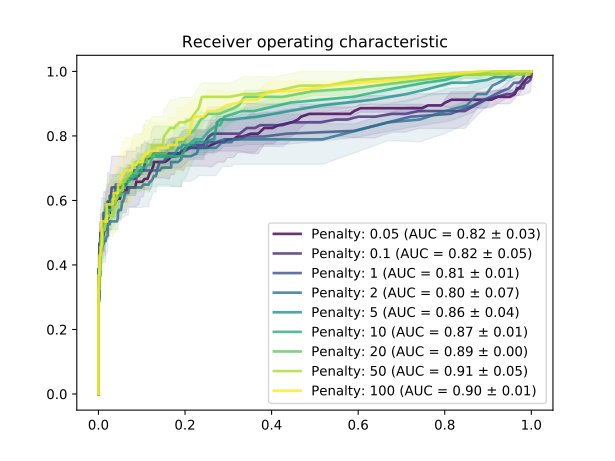

Data behind this chart, as committed beside it:
Penalty, 0.05, 0.05, 0.05, 0.1, 0.1, 0.1, 1.0, 1.0, 1.0, 2.0, 2.0, 2.0, 5.0, 5.0, 5.0, 10.0, 10.0, 10.0, 20.0, 20.0, 20.0, 50.0, 50.0
Distance, TPR, FPR, STD-tpr, TPR, FPR, STD-tpr, TPR, FPR, STD-tpr, TPR, FPR, STD-tpr, TPR, FPR, STD-tpr, TPR, FPR, STD-tpr, TPR, FPR, STD-tpr, TPR, FPR
-1.5, 1.0, 1.0, 0.0, 1.0, 1.0, 0.0, 1.0, 1.0, 0.0, 1.0, 1.0, 0.0, 1.0, 1.0, 0.0, 1.0, 1.0, 0.0, 1.0, 1.0, 0.0, 1.0, 1.0
-1.49, 1.0, 1.0, 0.0, 1.0, 1.0, 0.0, 1.0, 1.0, 0.0, 1.0, 1.0, 0.0, 1.0, 1.0, 0.0, 1.0, 1.0, 0.0, 1.0, 1.0, 0.0, 1.0, 1.0
-1.48, 1.0, 1.0, 0.0, 1.0, 1.0, 0.0, 1.0, 1.0, 0.0, 1.0, 1.0, 0.0, 1.0, 1.0, 0.0, 1.0, 1.0, 0.0, 1.0, 1.0, 0.0, 1.0, 1.0
-1.47, 1.0, 1.0, 0.0, 1.0, 1.0, 0.0, 1.0, 1.0, 0.0, 1.0, 1.0, 0.0, 1.0, 1.0, 0.0, 1.0, 1.0, 0.0, 1.0, 1.0, 0.0, 1.0, 1.0
-1.46, 1.0, 1.0, 0.0, 1.0, 1.0, 0.0, 1.0, 1.0, 0.0, 1.0, 1.0, 0.0, 1.0, 1.0, 0.0, 1.0, 1.0, 0.0, 1.0, 1.0, 0.0, 1.0, 1.0
-1.45, 1.0, 1.0, 0.0, 1.0, 1.0, 0.0, 1.0, 1.0, 0.0, 1.0, 1.0, 0.0, 1.0, 1.0, 0.0, 1.0, 1.0, 0.0, 1.0, 1.0, 0.0, 1.0, 1.0
-1.44, 1.0, 1.0, 0.0, 1.0, 1.0, 0.0, 1.0, 1.0, 0.0, 1.0, 1.0, 0.0, 1.0, 1.0, 0.0, 1.0, 1.0, 0.0, 1.0, 1.0, 0.0, 1.0, 1.0
-1.43, 1.0, 1.0, 0.0, 1.0, 1.0, 0.0, 1.0, 1.0, 0.0, 1.0, 1.0, 0.0, 1.0, 1.0, 0.0, 1.0, 1.0, 0.0, 1.0, 1.0, 0.0, 1.0, 1.0
-1.42, 1.0, 1.0, 0.0, 1.0, 1.0, 0.0, 1.0, 1.0, 0.0, 1.0, 1.0, 0.0, 1.0, 1.0, 0.0, 1.0, 1.0, 0.0, 1.0, 1.0, 0.0, 1.0, 1.0
-1.41, 1.0, 1.0, 0.0, 1.0, 1.0, 0.0, 1.0, 1.0, 0.0, 1.0, 1.0, 0.0, 1.0, 1.0, 0.0, 1.0, 1.0, 0.0, 1.0, 1.0, 0.0, 1.0, 1.0
-1.4, 1.0, 1.0, 0.0, 1.0, 1.0, 0.0, 1.0, 1.0, 0.0, 1.0, 1.0, 0.0, 1.0, 1.0, 0.0, 1.0, 1.0, 0.0, 1.0, 1.0, 0.0, 1.0, 1.0
-1.39, 1.0, 1.0, 0.0, 1.0, 1.0, 0.0, 1.0, 1.0, 0.0, 1.0, 1.0, 0.0, 1.0, 1.0, 0.0, 1.0, 1.0, 0.0, 1.0, 1.0, 0.0, 1.0, 1.0
-1.38, 1.0, 1.0, 0.0, 1.0, 1.0, 0.0, 1.0, 1.0, 0.0, 1.0, 1.0, 0.0, 1.0, 1.0, 0.0, 1.0, 1.0, 0.0, 1.0, 1.0, 0.0, 1.0, 1.0
-1.37, 1.0, 1.0, 0.0, 1.0, 1.0, 0.0, 1.0, 1.0, 0.0, 1.0, 1.0, 0.0, 1.0, 1.0, 0.0, 1.0, 1.0, 0.0, 1.0, 1.0, 0.0, 1.0, 1.0
-1.36, 1.0, 1.0, 0.0, 1.0, 1.0, 0.0, 1.0, 1.0, 0.0, 1.0, 1.0, 0.0, 1.0, 1.0, 0.0, 1.0, 1.0, 0.0, 1.0, 1.0, 0.0, 1.0, 1.0
-1.35, 1.0, 1.0, 0.0, 1.0, 1.0, 0.0, 1.0, 1.0, 0.0, 1.0, 1.0, 0.0, 1.0, 1.0, 0.0, 1.0, 1.0, 0.0, 1.0, 1.0, 0.0, 1.0, 1.0
-1.34, 1.0, 1.0, 0.0, 1.0, 1.0, 0.0, 1.0, 1.0, 0.0, 1.0, 1.0, 0.0, 1.0, 1.0, 0.0, 1.0, 1.0, 0.0, 1.0, 1.0, 0.0, 1.0, 1.0
-1.33, 1.0, 1.0, 0.0, 1.0, 1.0, 0.0, 1.0, 1.0, 0.0, 1.0, 1.0, 0.0, 1.0, 1.0, 0.0, 1.0, 1.0, 0.0, 1.0, 1.0, 0.0, 1.0, 1.0
-1.32, 1.0, 1.0, 0.0, 1.0, 1.0, 0.0, 1.0, 1.0, 0.0, 1.0, 1.0, 0.0, 1.0, 1.0, 0.0, 1.0, 1.0, 0.0, 1.0, 1.0, 0.0, 1.0, 1.0
-1.31, 1.0, 1.0, 0.0, 1.0, 1.0, 0.0, 1.0, 1.0, 0.0, 1.0, 1.0, 0.0, 1.0, 1.0, 0.0, 1.0, 1.0, 0.0, 1.0, 1.0, 0.0, 1.0, 1.0
-1.3, 1.0, 1.0, 0.0, 1.0, 1.0, 0.0, 1.0, 1.0, 0.0, 1.0, 1.0, 0.0, 1.0, 1.0, 0.0, 1.0, 1.0, 0.0, 1.0, 1.0, 0.0, 1.0, 1.0
-1.29, 1.0, 1.0, 0.0, 1.0, 1.0, 0.0, 1.0, 1.0, 0.0, 1.0, 1.0, 0.0, 1.0, 1.0, 0.0, 1.0, 1.0, 0.0, 1.0, 1.0, 0.0, 1.0, 1.0
-1.28, 0.9912, 1.0, 0.01241, 1.0, 1.0, 0.0, 1.0, 1.0, 0.0, 1.0, 1.0, 0.0, 1.0, 1.0, 0.0, 1.0, 1.0, 0.0, 1.0, 1.0, 0.0, 1.0, 1.0
-1.27, 0.9825, 0.9976, 0.01241, 1.0, 1.0, 0.0, 1.0, 1.0, 0.0, 1.0, 1.0, 0.0, 1.0, 1.0, 0.0, 1.0, 1.0, 0.0, 1.0, 1.0, 0.0, 1.0, 1.0
-1.26, 0.9825, 0.9976, 0.01241, 1.0, 1.0, 0.0, 1.0, 1.0, 0.0, 1.0, 1.0, 0.0, 1.0, 1.0, 0.0, 1.0, 1.0, 0.0, 1.0, 1.0, 0.0, 1.0, 1.0
-1.25, 0.9825, 0.9976, 0.01241, 1.0, 1.0, 0.0, 1.0, 1.0, 0.0, 1.0, 1.0, 0.0, 1.0, 1.0, 0.0, 1.0, 1.0, 0.0, 1.0, 1.0, 0.0, 1.0, 1.0
-1.24, 0.9825, 0.9953, 0.01241, 1.0, 1.0, 0.0, 1.0, 1.0, 0.0, 1.0, 1.0, 0.0, 1.0, 1.0, 0.0, 1.0, 1.0, 0.0, 1.0, 1.0, 0.0, 1.0, 1.0
-1.23, 0.9825, 0.9929, 0.01241, 1.0, 1.0, 0.0, 1.0, 1.0, 0.0, 1.0, 1.0, 0.0, 1.0, 1.0, 0.0, 1.0, 1.0, 0.0, 1.0, 1.0, 0.0, 1.0, 1.0
-1.22, 0.9649, 0.9811, 0.01241, 0.9912, 1.0, 0.01241, 1.0, 1.0, 0.0, 1.0, 1.0, 0.0, 1.0, 1.0, 0.0, 1.0, 1.0, 0.0, 1.0, 1.0, 0.0, 1.0, 1.0
-1.21, 0.9474, 0.9716, 0.02149, 0.9825, 1.0, 0.02481, 1.0, 1.0, 0.0, 1.0, 1.0, 0.0, 1.0, 1.0, 0.0, 1.0, 1.0, 0.0, 1.0, 1.0, 0.0, 1.0, 1.0
-1.2, 0.9474, 0.9669, 0.02149, 0.9825, 1.0, 0.02481, 1.0, 1.0, 0.0, 1.0, 1.0, 0.0, 1.0, 1.0, 0.0, 1.0, 1.0, 0.0, 1.0, 1.0, 0.0, 1.0, 1.0
-1.19, 0.9298, 0.9622, 0.01241, 0.9825, 1.0, 0.02481, 1.0, 1.0, 0.0, 1.0, 1.0, 0.0, 1.0, 1.0, 0.0, 1.0, 1.0, 0.0, 1.0, 1.0, 0.0, 1.0, 1.0
-1.18, 0.9211, 0.9504, 0.02149, 0.9737, 0.9976, 0.03722, 1.0, 1.0, 0.0, 1.0, 1.0, 0.0, 1.0, 1.0, 0.0, 1.0, 1.0, 0.0, 1.0, 1.0, 0.0, 1.0, 1.0
-1.17, 0.9211, 0.9433, 0.02149, 0.9737, 0.9976, 0.03722, 1.0, 1.0, 0.0, 1.0, 1.0, 0.0, 1.0, 1.0, 0.0, 1.0, 1.0, 0.0, 1.0, 1.0, 0.0, 1.0, 1.0
-1.16, 0.9211, 0.9409, 0.02149, 0.9649, 0.9905, 0.03282, 1.0, 1.0, 0.0, 1.0, 1.0, 0.0, 1.0, 1.0, 0.0, 1.0, 1.0, 0.0, 1.0, 1.0, 0.0, 1.0, 1.0
-1.15, 0.9211, 0.922, 0.02149, 0.9649, 0.9858, 0.03282, 1.0, 1.0, 0.0, 1.0, 1.0, 0.0, 1.0, 1.0, 0.0, 1.0, 1.0, 0.0, 1.0, 1.0, 0.0, 1.0, 1.0
-1.14, 0.9123, 0.9078, 0.02481, 0.9474, 0.9811, 0.02149, 1.0, 1.0, 0.0, 1.0, 1.0, 0.0, 1.0, 1.0, 0.0, 1.0, 1.0, 0.0, 1.0, 1.0, 0.0, 1.0, 1.0
-1.13, 0.9123, 0.9031, 0.02481, 0.9474, 0.9716, 0.02149, 1.0, 1.0, 0.0, 1.0, 1.0, 0.0, 1.0, 1.0, 0.0, 1.0, 1.0, 0.0, 1.0, 1.0, 0.0, 1.0, 1.0
-1.12, 0.9123, 0.8865, 0.02481, 0.9386, 0.9645, 0.01241, 1.0, 1.0, 0.0, 1.0, 1.0, 0.0, 1.0, 1.0, 0.0, 1.0, 1.0, 0.0, 1.0, 1.0, 0.0, 1.0, 1.0
-1.11, 0.9123, 0.8629, 0.02481, 0.9298, 0.9551, 0.01241, 1.0, 1.0, 0.0, 1.0, 0.9976, 0.0, 1.0, 1.0, 0.0, 1.0, 1.0, 0.0, 1.0, 1.0, 0.0, 1.0, 1.0
-1.1, 0.9123, 0.8392, 0.02481, 0.9298, 0.9433, 0.01241, 1.0, 1.0, 0.0, 1.0, 0.9953, 0.0, 1.0, 1.0, 0.0, 1.0, 1.0, 0.0, 1.0, 1.0, 0.0, 1.0, 1.0
-1.09, 0.9123, 0.8156, 0.02481, 0.9211, 0.9196, 0.02149, 1.0, 0.9953, 0.0, 1.0, 0.9905, 0.0, 1.0, 0.9953, 0.0, 1.0, 0.9953, 0.0, 1.0, 0.9976, 0.0, 1.0, 1.0
-1.08, 0.9035, 0.8014, 0.01241, 0.9123, 0.8936, 0.02481, 1.0, 0.9882, 0.0, 1.0, 0.9858, 0.0, 1.0, 0.9882, 0.0, 1.0, 0.9929, 0.0, 1.0, 0.9929, 0.0, 1.0, 1.0
-1.07, 0.8947, 0.792, 0.0, 0.8947, 0.87, 0.03722, 1.0, 0.9858, 0.0, 1.0, 0.9787, 0.0, 0.9912, 0.9811, 0.01241, 1.0, 0.9905, 0.0, 1.0, 0.9882, 0.0, 1.0, 1.0
-1.06, 0.8947, 0.773, 0.0, 0.8772, 0.8463, 0.05407, 0.9737, 0.9787, 0.0, 1.0, 0.974, 0.0, 0.9912, 0.9716, 0.01241, 1.0, 0.9811, 0.0, 1.0, 0.9787, 0.0, 0.9912, 0.9976
-1.05, 0.8947, 0.7612, 0.0, 0.8772, 0.8061, 0.05407, 0.9649, 0.9716, 0.01241, 1.0, 0.9598, 0.0, 0.9912, 0.9645, 0.01241, 1.0, 0.9574, 0.0, 1.0, 0.9693, 0.0, 0.9912, 0.9835
-1.04, 0.886, 0.747, 0.01241, 0.8772, 0.7636, 0.05407, 0.9649, 0.9598, 0.01241, 0.9737, 0.9362, 0.03722, 0.9825, 0.9527, 0.01241, 1.0, 0.9433, 0.0, 1.0, 0.9551, 0.0, 0.9912, 0.9716
-1.03, 0.886, 0.7092, 0.01241, 0.8772, 0.74, 0.05407, 0.9474, 0.948, 0.02149, 0.9649, 0.9243, 0.03282, 0.9825, 0.9291, 0.01241, 1.0, 0.9291, 0.0, 1.0, 0.9433, 0.0, 0.9912, 0.9574
-1.02, 0.886, 0.6879, 0.01241, 0.8684, 0.7092, 0.05685, 0.9386, 0.9314, 0.01241, 0.9561, 0.9102, 0.02481, 0.9825, 0.9149, 0.01241, 1.0, 0.9078, 0.0, 0.9912, 0.9149, 0.01241, 0.9912, 0.9173
-1.01, 0.886, 0.6667, 0.01241, 0.8684, 0.6785, 0.05685, 0.9211, 0.9054, 0.0, 0.9298, 0.896, 0.04473, 0.9737, 0.8983, 0.02149, 0.9912, 0.8818, 0.01241, 0.9912, 0.8889, 0.01241, 0.9912, 0.8511
-1, 0.886, 0.643, 0.01241, 0.8596, 0.6383, 0.06564, 0.8947, 0.8652, 0.02149, 0.9298, 0.8747, 0.04473, 0.9649, 0.8534, 0.03282, 0.9912, 0.8463, 0.01241, 0.9912, 0.8416, 0.01241, 0.9912, 0.7872
-0.99, 0.886, 0.6217, 0.01241, 0.8596, 0.6005, 0.06564, 0.8684, 0.8132, 0.02149, 0.8947, 0.8511, 0.05685, 0.9649, 0.8156, 0.03282, 0.9737, 0.8014, 0.02149, 0.9825, 0.7967, 0.01241, 0.9825, 0.7116
-0.98, 0.886, 0.6052, 0.01241, 0.8509, 0.5745, 0.05407, 0.8596, 0.721, 0.03282, 0.8772, 0.8014, 0.06907, 0.9474, 0.766, 0.02149, 0.9649, 0.7541, 0.01241, 0.9649, 0.695, 0.01241, 0.9737, 0.6005
-0.97, 0.8772, 0.591, 0.01241, 0.8509, 0.5485, 0.05407, 0.8158, 0.591, 0.02149, 0.8509, 0.7423, 0.06907, 0.9298, 0.7116, 0.02481, 0.9474, 0.6832, 0.02149, 0.9474, 0.591, 0.02149, 0.9561, 0.5296
-0.96, 0.8684, 0.5816, 0.02149, 0.8421, 0.513, 0.05685, 0.807, 0.435, 0.03282, 0.8421, 0.669, 0.05685, 0.9123, 0.6336, 0.01241, 0.9211, 0.5863, 0.02149, 0.9386, 0.4941, 0.01241, 0.9561, 0.4657
-0.95, 0.8684, 0.5626, 0.02149, 0.8421, 0.4846, 0.05685, 0.7982, 0.383, 0.02481, 0.7895, 0.5177, 0.07747, 0.8947, 0.5154, 0.02149, 0.9035, 0.4444, 0.02481, 0.9211, 0.4255, 0.02149, 0.9386, 0.409
-0.94, 0.8684, 0.5461, 0.02149, 0.8421, 0.4681, 0.05685, 0.7982, 0.357, 0.02481, 0.7895, 0.3452, 0.07747, 0.8596, 0.3664, 0.03282, 0.8772, 0.3593, 0.02481, 0.9211, 0.3712, 0.02149, 0.9298, 0.3617
-0.93, 0.8684, 0.5154, 0.02149, 0.8421, 0.4444, 0.05685, 0.7982, 0.3404, 0.02481, 0.7895, 0.3121, 0.07747, 0.8509, 0.3073, 0.03282, 0.8772, 0.331, 0.02481, 0.9211, 0.3381, 0.02149, 0.9298, 0.3357
-0.92, 0.8684, 0.487, 0.02149, 0.8333, 0.4255, 0.06564, 0.7895, 0.3239, 0.02149, 0.7807, 0.3073, 0.07546, 0.8509, 0.2955, 0.03282, 0.8684, 0.3121, 0.02149, 0.8947, 0.3239, 0.0, 0.9211, 0.3026
... 2,591 more rows
